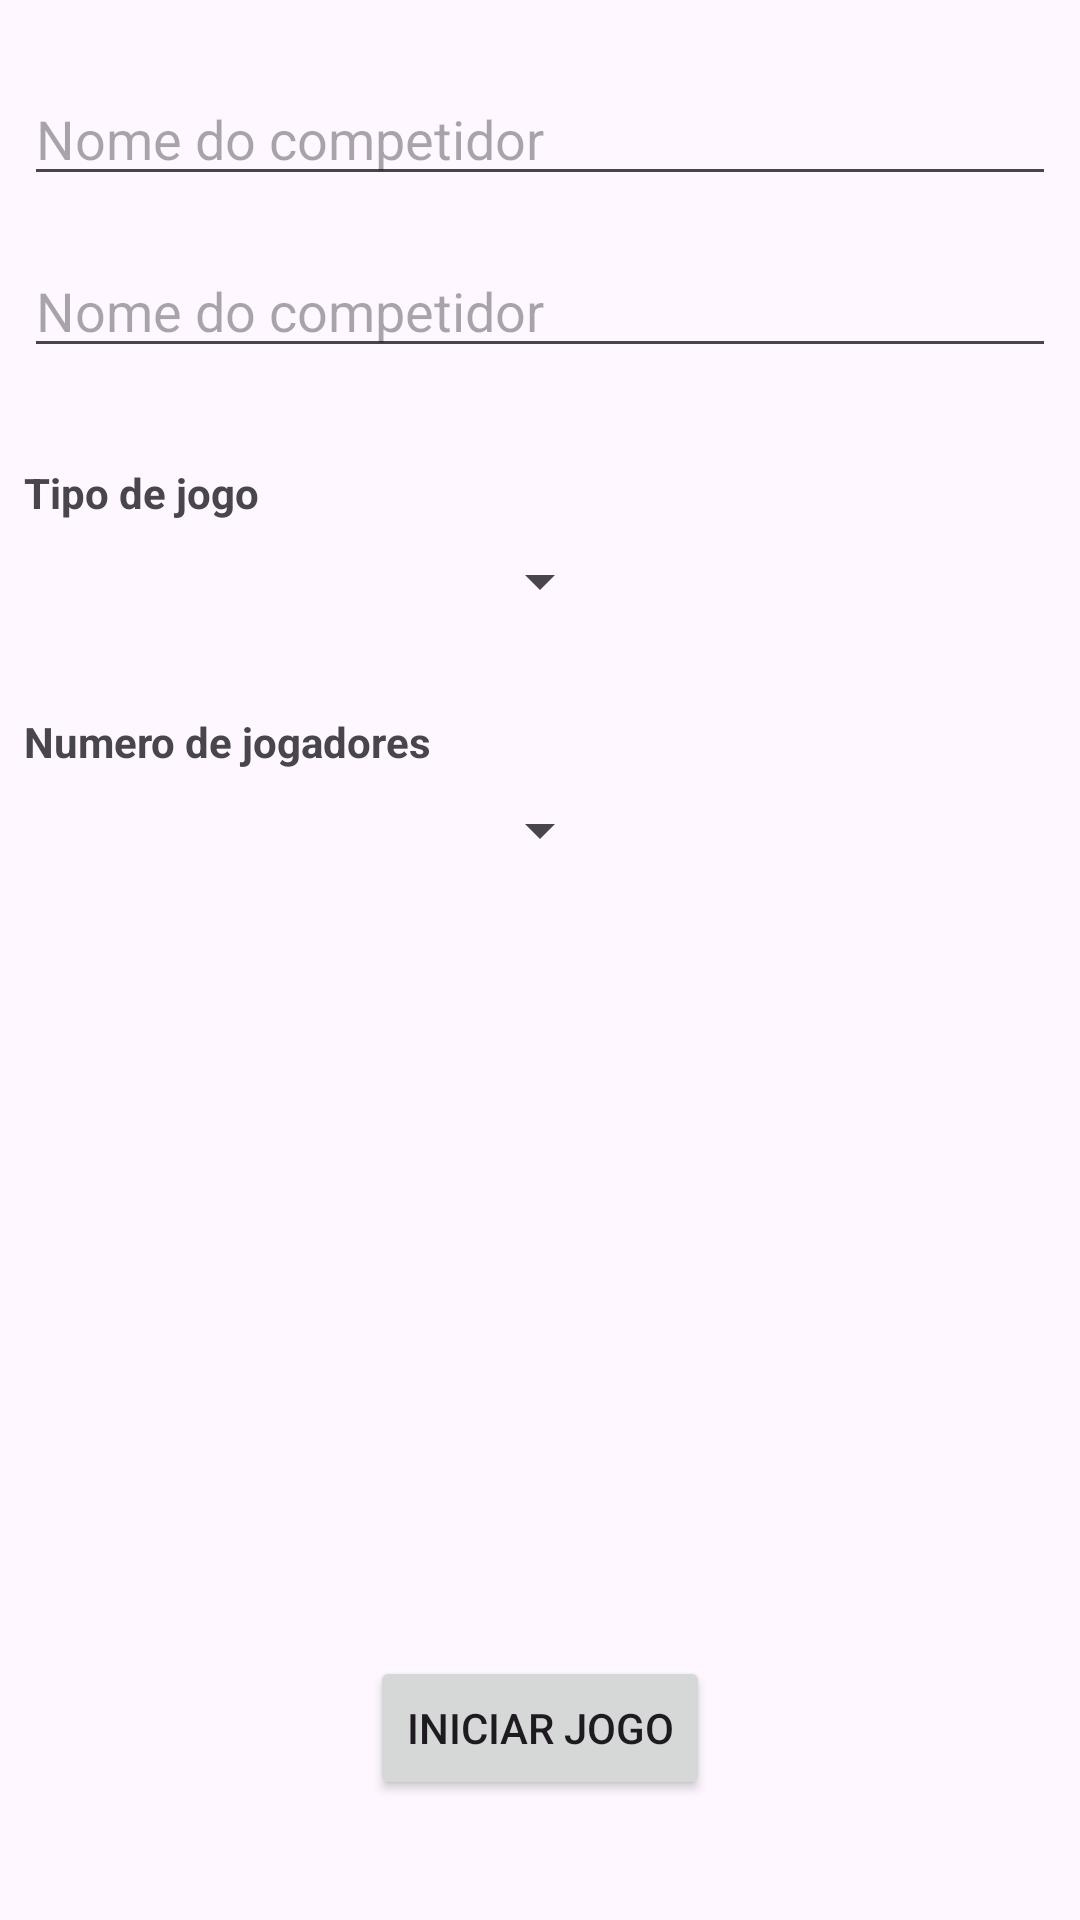

Reconstruct the res/layout file that produces this screen, plus the resources it refers to.
<!-- AndroidManifest.xml: application theme Theme.PedraTesouraePapel -->
<!-- res/layout/activity_main.xml -->
<?xml version="1.0" encoding="utf-8"?>
<androidx.constraintlayout.widget.ConstraintLayout
    xmlns:android="http://schemas.android.com/apk/res/android"
    xmlns:app="http://schemas.android.com/apk/res-auto"
    xmlns:tools="http://schemas.android.com/tools"
    android:id="@+id/main"
    android:layout_width="match_parent"
    android:layout_height="match_parent"
    android:padding="8dp"
    tools:context=".view.MainActivity">
    <Button
        android:id="@+id/button_start"
        android:layout_width="wrap_content"
        android:layout_height="wrap_content"
        android:layout_marginBottom="32dp"
        android:text="@string/start_game"
        app:layout_constraintBottom_toBottomOf="parent"
        app:layout_constraintEnd_toEndOf="parent"
        app:layout_constraintStart_toStartOf="parent" />
    <EditText
        android:id="@+id/edittext_player1"
        android:layout_width="match_parent"
        android:layout_height="wrap_content"
        android:layout_marginTop="16dp"
        android:hint="@string/name_of_player"
        android:maxLength="10"
        app:layout_constraintStart_toStartOf="parent"
        app:layout_constraintTop_toTopOf="parent" />
    <EditText
        android:id="@+id/edittext_player2"
        android:layout_width="match_parent"
        android:layout_height="wrap_content"
        android:layout_marginTop="16dp"
        android:hint="@string/name_of_player"
        android:maxLength="10"
        app:layout_constraintStart_toStartOf="parent"
        app:layout_constraintTop_toBottomOf="@+id/edittext_player1" />
    <Spinner
        android:id="@+id/spinner_buttles"
        android:layout_width="wrap_content"
        android:layout_height="wrap_content"
        android:layout_marginTop="8dp"
        app:layout_constraintEnd_toEndOf="parent"
        app:layout_constraintStart_toStartOf="parent"
        app:layout_constraintTop_toBottomOf="@+id/label_type" />
    <TextView
        android:id="@+id/label_type"
        android:layout_width="wrap_content"
        android:layout_height="wrap_content"
        android:layout_marginTop="32dp"
        android:text="@string/kind_of_game"
        android:textStyle="bold"
        app:layout_constraintStart_toStartOf="parent"
        app:layout_constraintTop_toBottomOf="@+id/edittext_player2" />


    <Spinner
        android:id="@+id/spinner_player"
        android:layout_width="wrap_content"
        android:layout_height="wrap_content"
        android:layout_marginTop="8dp"
        app:layout_constraintEnd_toEndOf="parent"
        app:layout_constraintStart_toStartOf="parent"
        app:layout_constraintTop_toBottomOf="@+id/label_player" />
    <TextView
        android:id="@+id/label_player"
        android:layout_width="wrap_content"
        android:layout_height="wrap_content"
        android:layout_marginTop="32dp"
        android:text="@string/number_player"
        android:textStyle="bold"
        app:layout_constraintStart_toStartOf="parent"
        app:layout_constraintTop_toBottomOf="@+id/spinner_buttles" />




</androidx.constraintlayout.widget.ConstraintLayout>
<!-- resources referenced by this layout -->
<resources>
  <string name="kind_of_game">Tipo de jogo</string>
  <string name="name_of_player">Nome do competidor</string>
  <string name="number_player">Numero de jogadores</string>
  <string name="start_game">Iniciar Jogo</string>
  <style name="Theme.PedraTesouraePapel" parent="Base.Theme.PedraTesouraePapel" />
  <style name="Base.Theme.PedraTesouraePapel" parent="Theme.Material3.DayNight">
          
          
      </style>
</resources>
